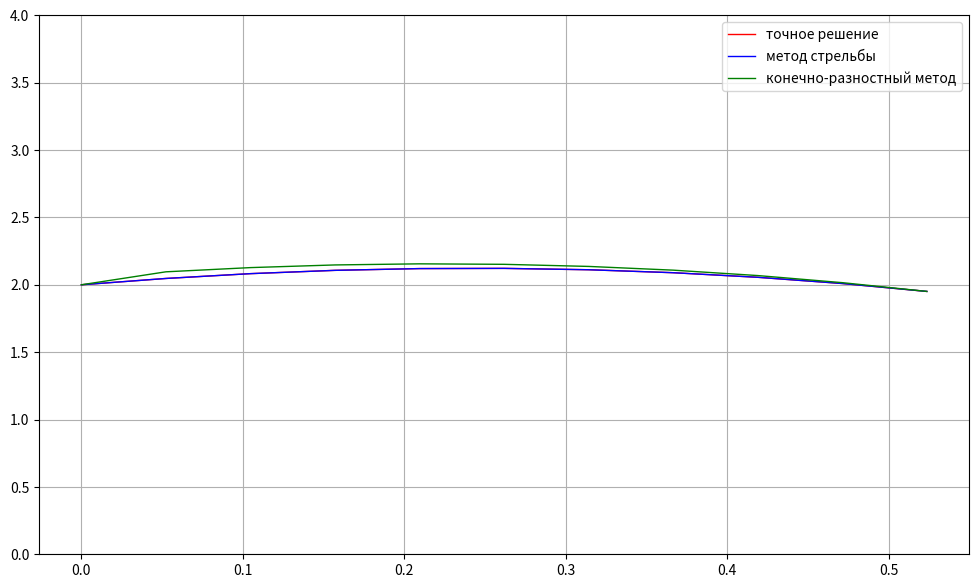

Python code for this plot:
import numpy as np
import math
import matplotlib.pyplot as plt

def p(x):
    return -math.tan(x)

def q():
    return 2

def solution(x):
    return np.sin(x) + 2 - np.sin(x) * np.log((1 + np.sin(x)) / (1 - np.sin(x)))

def dz(x, y, z):
    return math.tan(x) * z - 2 * y


def finite_difference_method(a, b, h, y0, y1):
    x = np.arange(a, b + h, h)
    N = int((b - a) / h)
    A = []
    B = []
    C = []
    D = []
    A.append(0)
    B.append(-2 + h * h * q())
    C.append(1 + p(x[1]) * h / 2)
    D.append(-(1 - (p(x[1]) * h) / 2) * y0)
    for i in range(2, N):
        A.append(1 - p(x[i]) * h / 2)
        B.append(-2 + h * h * q())
        C.append(1 + p(x[i]) * h / 2)
        D.append(0)
    A.append(1 - p(x[N - 2]) * h / 2)
    B.append(-2 + h * h * q())
    C.append(0)
    D.append(-(1 + (p(x[N - 2]) * h) / 2) * y1)

    P = np.zeros(N)
    Q = np.zeros(N)
    P[0] = (-C[0] / B[0])
    Q[0] = (D[0] / B[0])
    for i in range(1, N):
        P[i] = (-C[i] / (B[i] + A[i] * P[i - 1]))
        Q[i] = ((D[i] - A[i] * Q[i - 1]) / (B[i] + A[i] * P[i - 1]))
    ans = np.zeros(N)
    ans[N - 1] = Q[N - 1]
    for i in range(N - 2, 0, -1):
        ans[i] = P[i] * ans[i + 1] + Q[i]
    ans[0] = y0
    ans = np.append(ans, y1)
    return ans


def RK_4(a, b, h, y0, z0):
    x = np.arange(a, b + h, h)
    y = np.zeros(len(x))
    z = np.zeros(len(x))
    y[0] = y0
    z[0] = z0
    K = np.zeros(4)
    L = np.zeros(4)
    for i in range(1, len(x)):
        K[0] = h * z[i - 1]
        L[0] = h * dz(x[i - 1], y[i - 1], z[i - 1])

        for j in range(1, 3):
            K[j] = h * (z[i - 1] + L[j - 1] / 2)
            L[j] = h * dz(x[i - 1] + h / 2, y[i - 1] + K[j - 1] / 2, z[i - 1] + L[j - 1] / 2)
        K[3] = h * (z[i - 1] + L[2])
        L[3] = h * dz(x[i - 1] + h, y[i - 1] + K[2], z[i - 1] + L[2])
        deltay = (K[0] + 2 * K[1] + 2 * K[2] + K[3]) / 6
        deltaz = (L[0] + 2 * L[1] + 2 * L[2] + L[3]) / 6
        y[i] = y[i - 1] + deltay
        z[i] = z[i - 1] + deltaz

    return y


def shooting(a, b, h, y0, z0):
    n0 = -10.0
    n1 = 21.0
    f_0 = RK_4(a, b, h, y0, n0)[-1] - z0
    f_1 = RK_4(a, b, h, y0, n1)[-1] - z0
    e = 0.001

    while (f_1 > e):
        n2 = n1 - (n1 - n0) / (f_1 - f_0) * f_1
        n0 = n1
        n1 = n2

        f_0 = RK_4(a, b, h, y0, n0)[-1] - z0
        f_1 = RK_4(a, b, h, y0, n1)[-1] - z0

    return RK_4(a, b, h, y0, n1)


def RRR(a, b, h, y0, z0):
    x = np.arange(a, b + h, h)
    shooting1 = np.zeros(len(x))
    FD = np.zeros(len(x))
    shooting_norm = shooting(a, b, h, y0, z0)
    shooting_half = shooting(a, b, h / 2, y0, z0)
    FD_norm = finite_difference_method(a, b, h, y0, z0)
    FD_half = finite_difference_method(a, b, h / 2, y0, z0)
    for i in range(len(x)):
        shooting1[i] = shooting_norm[i] + (shooting_half[i * 2] - shooting_norm[i]) / (1 - 0.5 ** 1)
        FD[i] = FD_norm[i] + (FD_half[i * 2] - FD_norm[i]) / (1 - 0.5 ** 1)
    return shooting1, FD


x = np.arange(0.0, math.pi / 6 + math.pi / 60, math.pi / 60)
y = solution(x)
print('Точное решение:', np.around(y, 3))
y0 = 2.0
h = np.pi / 60
a = 0.0
b = np.pi / 6
yb = 2.5 - 0.5 * np.log(3.0)

y22 = shooting(a, b, h, y0, yb)
y33 = finite_difference_method(a, b, h, y0, yb)
plt.figure(figsize=(12, 7))
plt.plot(x, y, label='точное решение', linewidth=1, color="red")
plt.plot(x, y22, label='метод стрельбы', linewidth=1, color="blue")
plt.plot(x, y33, label='конечно-разностный метод', linewidth=1, color="green")
print('Решение методом стрельбы:', np.around(y22, 3))
print('Погрешность метода стрельбы:', np.around(abs(RRR(a, b, h, y0, yb)[0] - y), 6))
print('Решение конечно-разностным методом:', np.around(y33, 3))
print('Погрешность конечно-разностного метода:', np.around(abs(RRR(a, b, h, y0, yb)[1] - y), 4))
plt.ylim(0, 4)
plt.grid()
plt.legend()
#plt.show()
